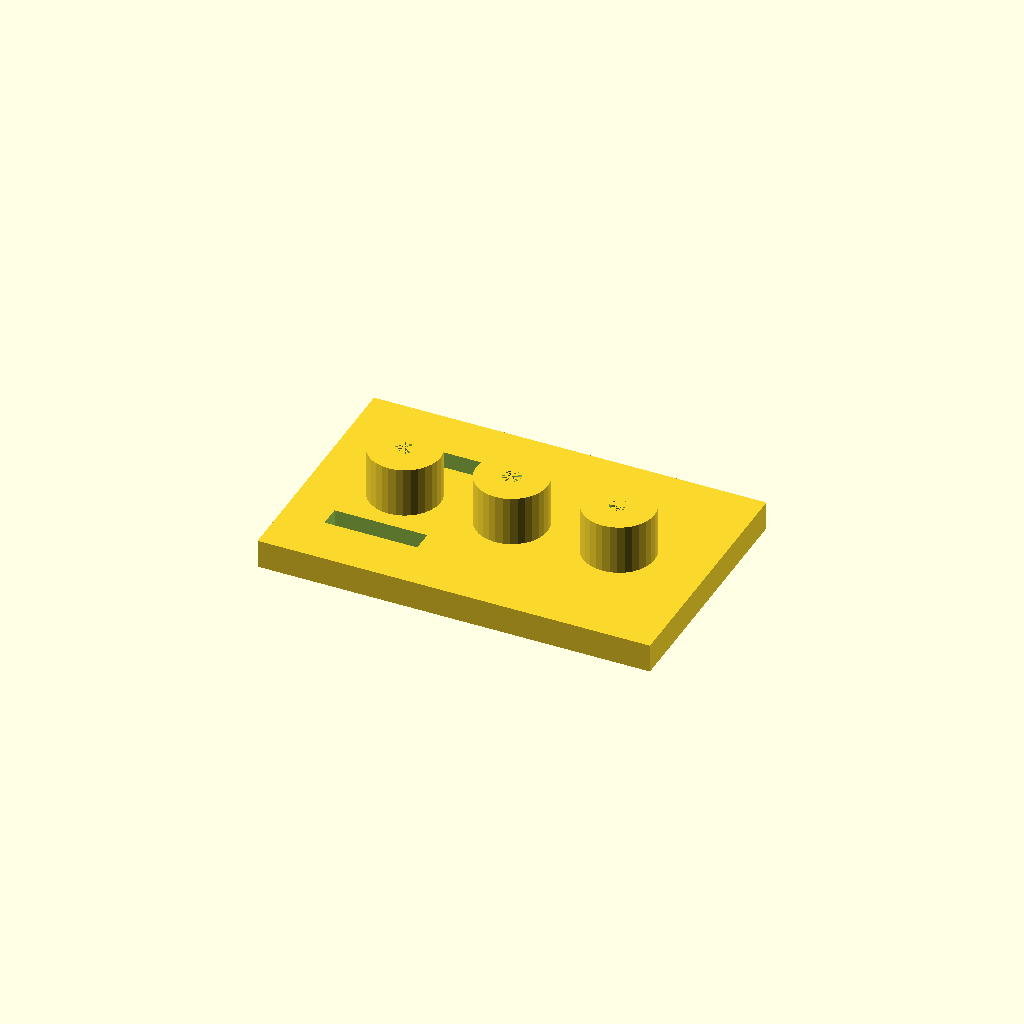
Cell 1: rendered with the file's own defaults.
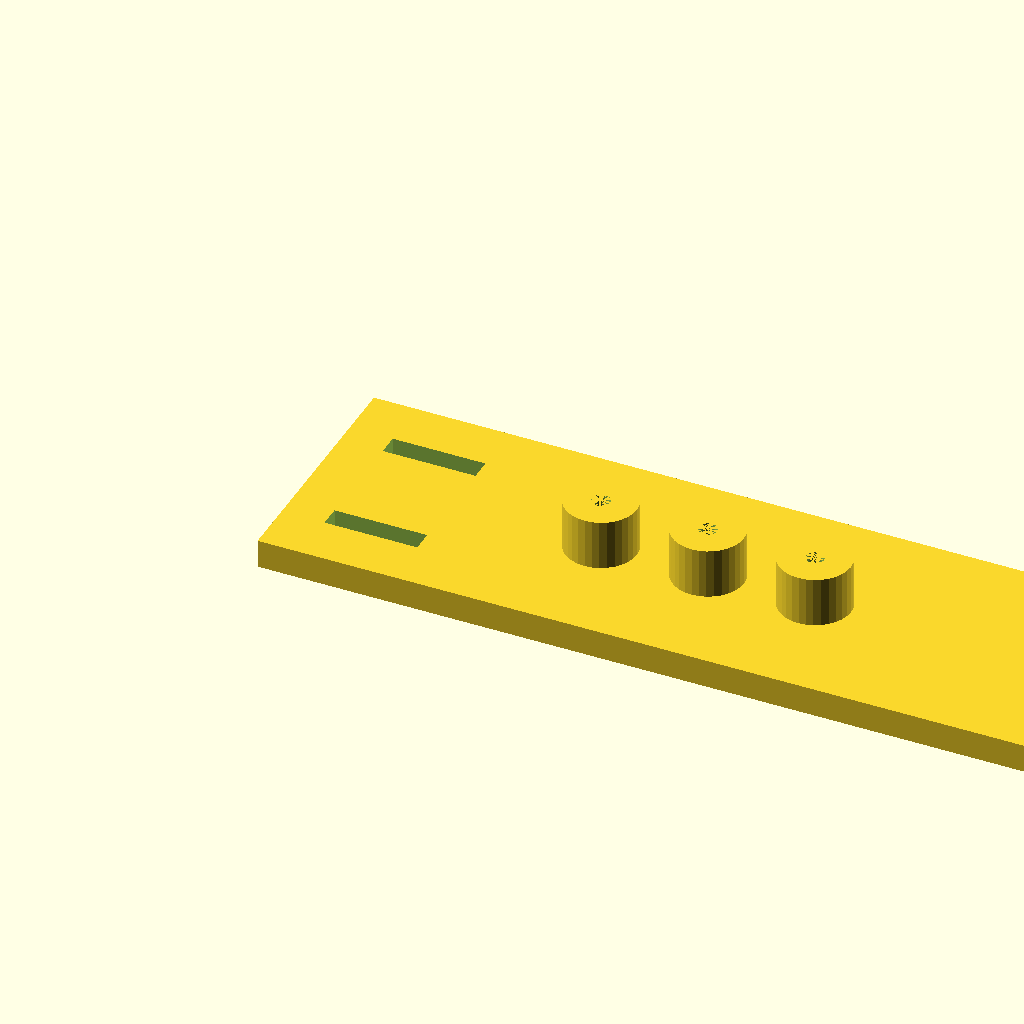
Cell 2: the same model with plate_l = 220.
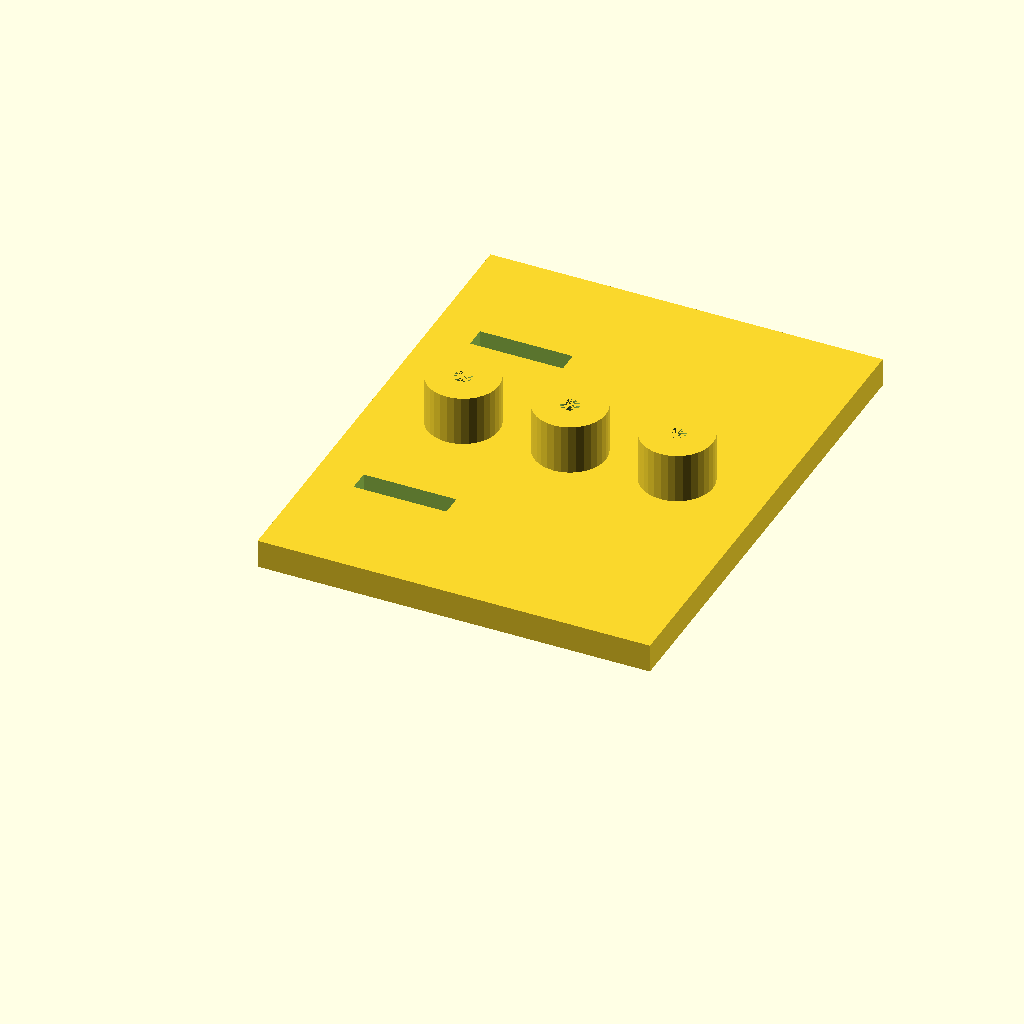
Cell 3: plate_w = 140 (everything else at default).
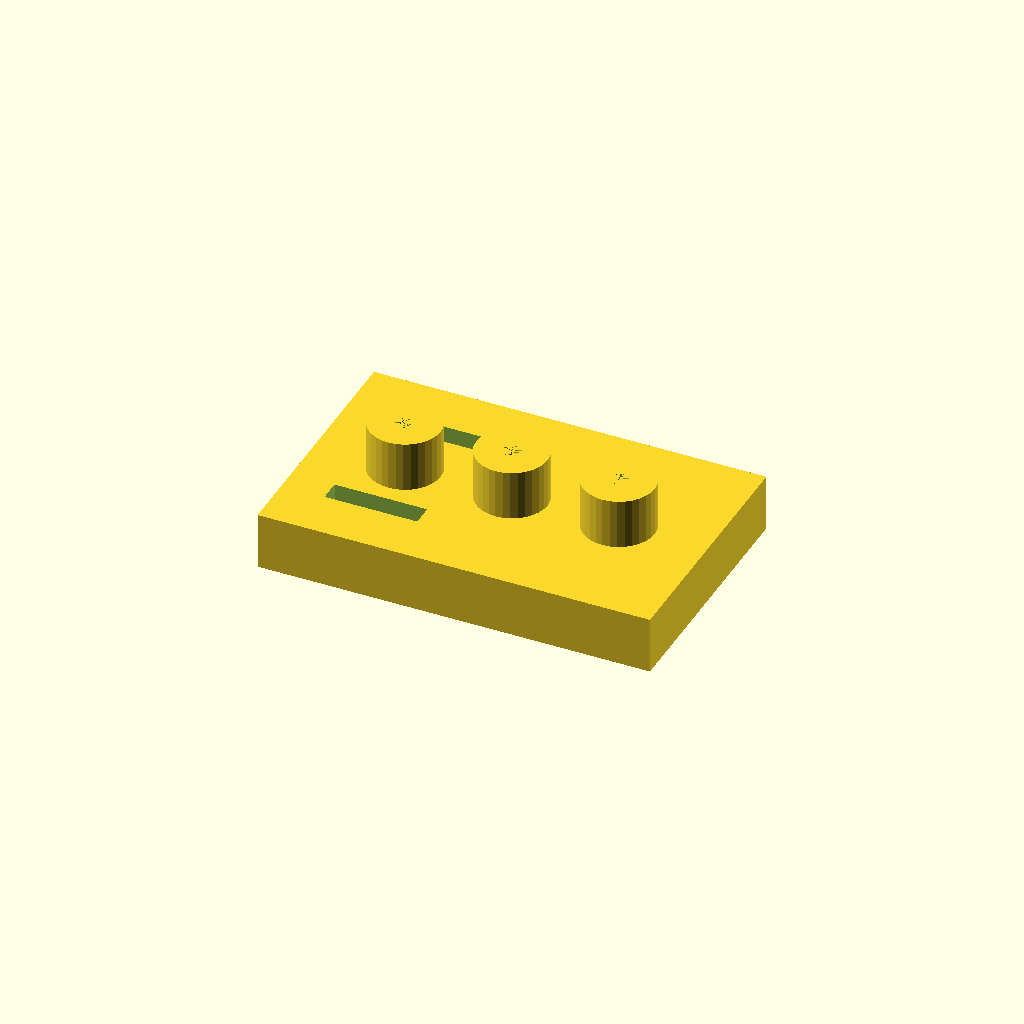
Cell 4: plate_t = 16 (everything else at default).
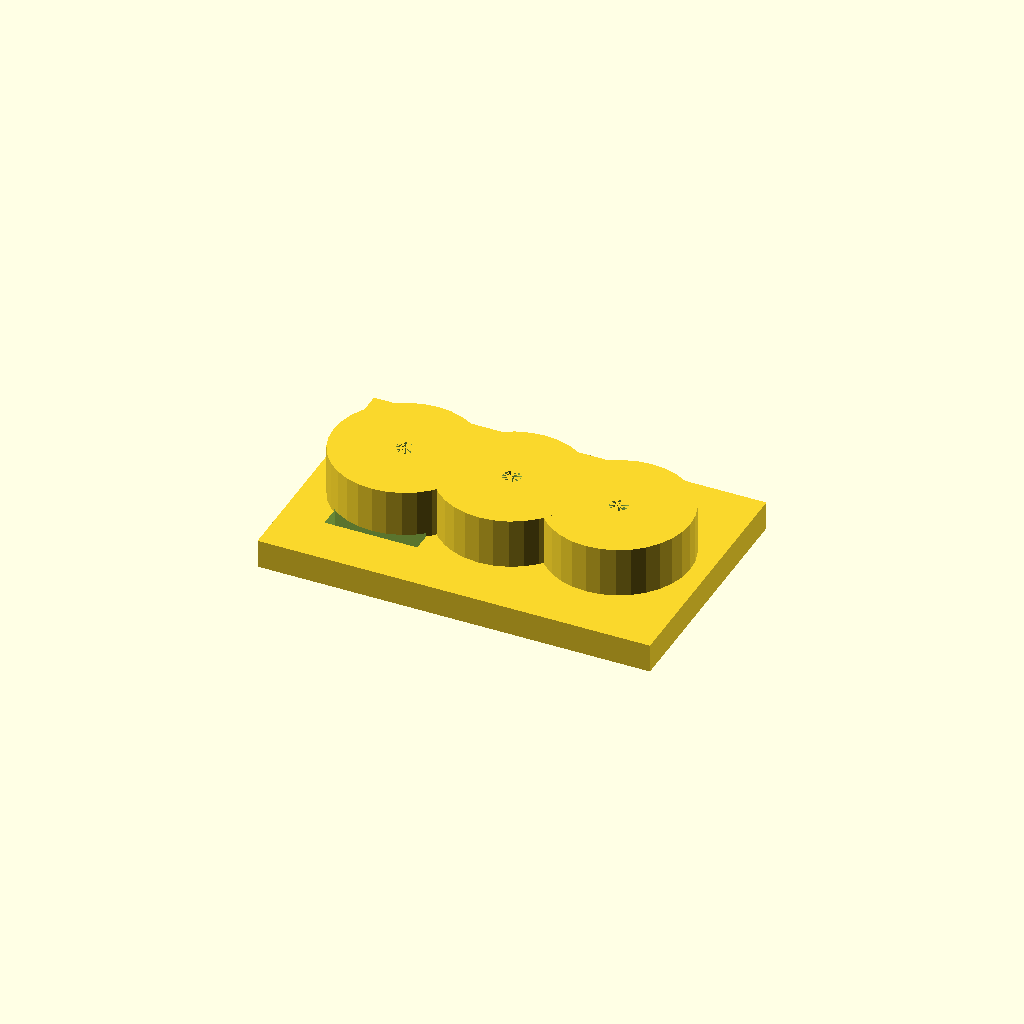
Cell 5: boss_d = 40 (everything else at default).
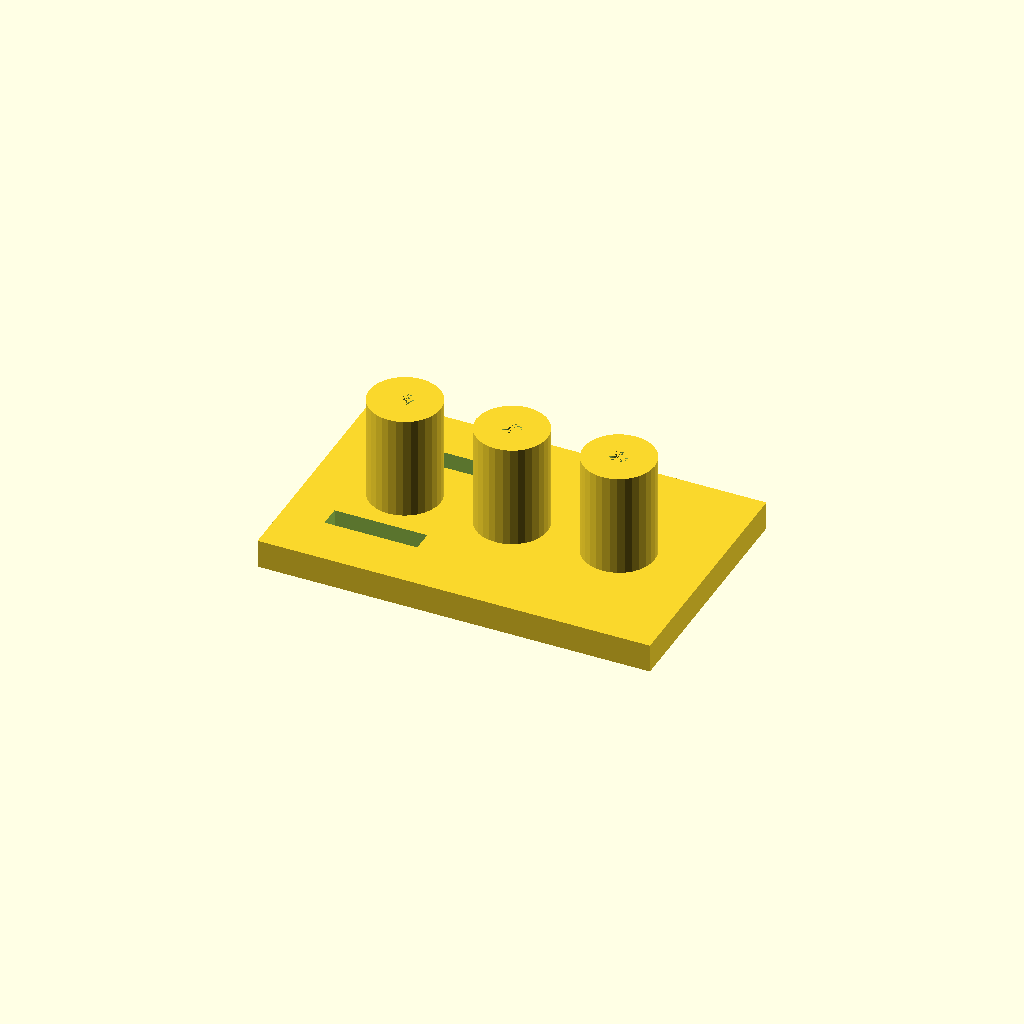
Cell 6: boss_h = 30 (everything else at default).
One fixed orthographic camera (rotation 55°, 0°, 25°; colour scheme Cornfield) for every cell.
Source of the model, optional_data/data/solid2/drilljig/part_0199.scad:
$fn = 32;

// ----------------------------------------------------------------------
// Drill jig: three_boss_slot jig
// ----------------------------------------------------------------------

// --- parameters (mm) ---
plate_l = 110;            // plate length, X
plate_w = 70;             // plate width, Y
plate_t = 8;              // plate thickness
boss_d = 20;              // guide boss diameter
boss_h = 15;              // boss height above the plate
guide_d = 5;              // guide hole diameter
boss_pitch = 30;          // boss pitch
slot_w = 6;               // clamp slot width
slot_l = 26;              // clamp slot length
slot_x = 12;              // slot start X
fit_tol = 0.05;           // tolerance for press fits, mm
free_tol = 0.2;           // tolerance for clearance fits, mm

n_boss = 3;  // guide bosses
boss_x0 = (plate_l - (n_boss - 1) * boss_pitch) / 2;  // first boss X
boss_top = plate_t - 1 + boss_h;  // boss crown height
total_h = boss_top;  // overall height

difference() {
  union() {
  cube([plate_l, plate_w, plate_t]);
  for (i = [0 : n_boss - 1])
    translate([boss_x0 + i * boss_pitch, plate_w / 2, plate_t - 1])
      cylinder(h = boss_h, d = boss_d);
  }
  for (i = [0 : n_boss - 1])
    translate([boss_x0 + i * boss_pitch, plate_w / 2, -1])
      cylinder(h = plate_t + boss_h, d = guide_d);
  for (cy = [plate_w * 0.25, plate_w * 0.75])
    translate([slot_x, cy - slot_w / 2, -1])
      cube([slot_l, slot_w, plate_t + 2]);
}
Parameter table extracted from the source (name, type, default, range or options):
plate_l: number, default 110
plate_w: number, default 70
plate_t: number, default 8
boss_d: number, default 20
boss_h: number, default 15
guide_d: number, default 5
boss_pitch: number, default 30
slot_w: number, default 6
slot_l: number, default 26
slot_x: number, default 12
fit_tol: number, default 0.05
free_tol: number, default 0.2
n_boss: number, default 3
